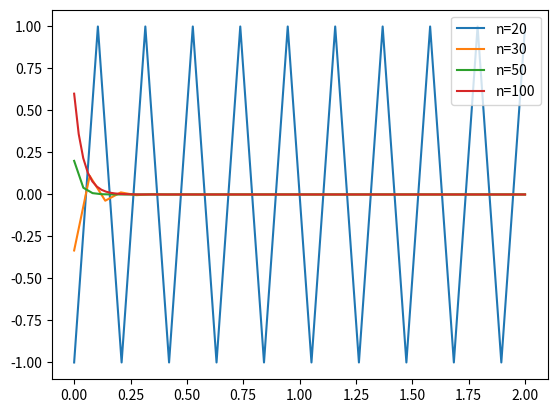

Write the Python code that produced this figure.
import matplotlib.pyplot as plt
import numpy as np
import math

def Euler_Method( y0,  x0,  h, steps,f ):
    steps = steps -1
    y000=[]
    while ( steps >= 0 ):
        y0 = y0 + h * f(y0)
        x0 = x0+  h
        y000.append(y0)
        steps = steps-1
    return (y000)

def geth(t0,t1, num):
    range = t1-t0
    points = range/num
    return (points)

# n=50 # number of desired steps
y00=1 # inital y
x= 0 # initial x
# h= geth(0,2,n) # geth(interval end ponts, number of steps)
# step= n
def f(y): return -20*y # given function

step=20
yn20 = Euler_Method(y00,x,geth(0,2,step),step, f)

step=30
yn30 = Euler_Method(y00,x,geth(0,2,step),step, f)

step=50
yn50 = Euler_Method(y00,x,geth(0,2,step),step, f)

step=100
yn100 = Euler_Method(y00,x,geth(0,2,step),step, f)

plt.figure()
plt.plot(np.linspace(0,2,20), yn20, label ="n=20")
plt.plot(np.linspace(0,2,30), yn30, label ="n=30")
plt.plot(np.linspace(0,2,50), yn50, label ="n=50")
plt.plot(np.linspace(0,2,100), yn100, label ="n=100")
plt.legend(loc='best')
plt.show()


print("""We can see that for small n, this method is unstable. I would
      assume that this is caused by a large derivative from our f function. Once
      we increase n to make h small enough, we get a reasonable result. """)
